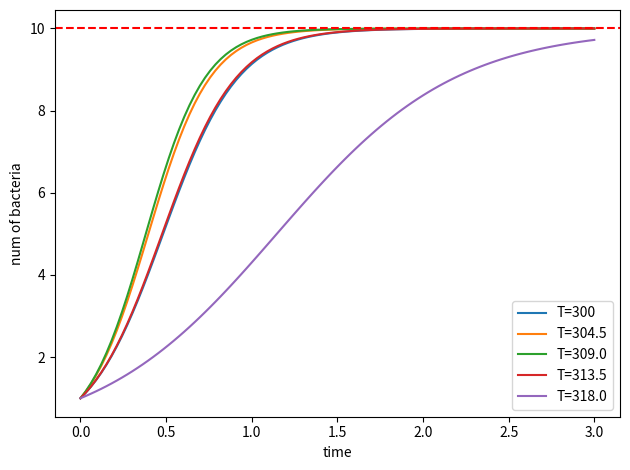

Python code for this plot:
import numpy as np
from scipy.integrate import odeint
import matplotlib.pyplot as plt

#differential eqn for the number of bacteria at time t
#T in kelvin
def logistic(N, t, T, Tmin, Tmax, b, c, Nmax):
    sqrtr = b*(T-Tmin)*(1-np.exp(c*(T-Tmax)))
    dNdt = ((sqrtr)**2)*N*(1 - (N/Nmax)) 
    return dNdt

#domain
t = np.linspace(0,3,100)

#parameters
T = 300 #room temp
Tmin = 276
Tmax = 322
b = 0.1
c = 0.1
Nmax = 10
N0 = 1 #initial num of bacteria

for i in range(5):
    y1 = odeint(logistic, N0, t, args=(T, Tmin, Tmax, b, c, Nmax))
    plt.plot(t, y1, label='T=' + str(T))
    T+=4.5

plt.axhline(y=Nmax, color='r', ls='--')
plt.xlabel('time')
plt.ylabel('num of bacteria')
plt.tight_layout()
plt.legend()
#plt.savefig('rays.pdf')
#plt.tight_layout()
plt.show()
plt.clf()
